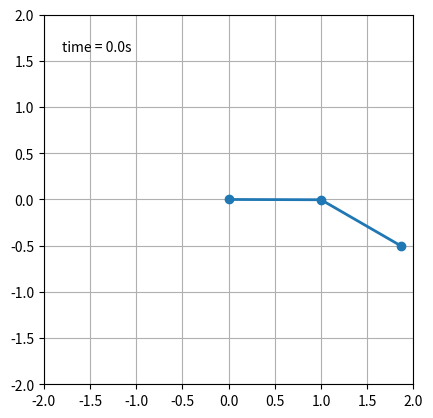

Recreate this plot in Python.
#Import useful stuffs
import math as ma
import numpy as np
import matplotlib.pyplot as plt
import matplotlib.animation as animation
import scipy.constants as const

#Define constants/initial values/arrays to store stuff in
m1=1                #mass in kg of first weight
m2=1                #mass in kg of second weight
l1=1                #length in m of first stick
l2=1                #length in m of second stick
g=const.g           #Grav. acceleration in m/ss
qn1=ma.pi/2       #Initial angle of the first stick
pn1=0               #Initial momentum of the first stick
qn2=ma.pi/3       #Initial angle of the second stick
pn2=0               #Initial momentum of the second stick
dt=0.01             #Time step
t=0                 #Initial time
qn1m1=qn1
pn1m1=pn1
qn2m1=qn2
pn2m1=pn2
evals22=[]            #store e values
tvals22=[]            #Store t values
posxvals1=[]        #Store position in x
posyvals1=[]        #Store position in y
posxvals2=[]        #Store position in x
posyvals2=[]        #Store position in y
q1vals=[]
q2vals=[]
p1vals=[]
p2vals=[]
error22=[]
i=0


#Define the Hamiltonian of the system and the partial derivatives with respect to the different variables
def hamilt(x, y, z, u):
    a=l2**2 * m2 * z**2 + l1**2 * (m1 + m2)*u**2 - 2*m2*l1*l2*z*u*ma.cos(x-y)
    b=2*l1**2 * l2**2 * m2 *(m1 + m2*(ma.sin(x-y)**2))
    c=(m1+m2)*g*l1*ma.cos(x)
    d=m2*g*l2*ma.cos(y)
    return (a/b) - c - d

def h1(x, y, z, u):
    a=z * u * ma.sin(x - y)
    b=l1 * l2 * (m1 + m2 * (ma.sin(x - y) ** 2))
    return a / b

def h2(x, y, z, u):
    a=2*m2 * l1 * l2 * z * u * ma.cos(x - y)
    b=(m1 + m2) * l1**2 * u**2
    c=m2 * (l2**2) * (z**2)
    d=(2 * (l1**2) * (l2**2) * ((m1 + m2 * (ma.sin(x - y)**2))**2))
    return (c+b-a)/d

def dhdq1(x, y, z, u):
    a=(-m1 - m2) * g * l1 * ma.sin(x)
    b=h1(x, y, z, u)
    c=h2(x, y, z, u) * ma.sin(2 * (x - y))
    return -(a-b+c)

def dhdp1(x, y, z, u):
    a=l2 * z - l1 * u * ma.cos(x - y)
    b=(l1 ** 2) * l2 * (m1 + m2 * (ma.sin(x - y) ** 2))
    return a/b

def dhdq2(x, y, z, u):
    a=-m2 * g * l2 * ma.sin(y)
    b=h1(x, y, z, u)
    c=h2(x, y, z, u) * ma.sin(2 * (x - y))
    return -(a+b-c)

def dhdp2(x, y, z, u):
    a=(-m2 * l2 * z * ma.cos(x - y) + (m1 + m2) * l1 * u)
    b=m2 * l1 * (l2 ** 2) * (m1 + m2 * (ma.sin(x - y) ** 2))
    return a/b

initial=hamilt(qn1, qn2, pn1, pn2)
#While loop to implement the algorithm
while t < 15:
#Verlet
    qn11h = qn1m1 + dhdp1(qn1, qn2, pn1, pn2) * dt
    qn21h = qn2m1 + dhdp2(qn1, qn2, pn1, pn2) * dt
    pn11h = pn1m1 - dhdq1(qn1, qn2, pn1, pn2) * dt
    pn21h = pn2m1 - dhdq2(qn1, qn2, pn1, pn2) * dt
    qn11 = qn1 + dhdp1(qn11h, qn21h, pn11h, pn21h) * dt
    qn21 = qn2 + dhdp2(qn11h, qn21h, pn11h, pn21h) * dt
    pn11 = pn1 - dhdq1(qn11h, qn21h, pn11h, pn21h) * dt
    pn21 = pn2 - dhdq2(qn11h, qn21h, pn11h, pn21h) * dt
    qn13h = qn11h + dhdp1(qn11, qn21, pn11, pn21) * dt
    qn23h = qn21h + dhdp2(qn11, qn21, pn11, pn21) * dt
    pn13h = pn11h - dhdq1(qn11, qn21, pn11, pn21) * dt
    pn23h = pn21h - dhdq2(qn11, qn21, pn11, pn21) * dt
    qn12 = qn11 + dhdp1(qn13h, qn23h, pn13h, pn23h) * dt
    qn22 = qn21 + dhdp2(qn13h, qn23h, pn13h, pn23h) * dt
    pn12 = pn11 - dhdq1(qn13h, qn23h, pn13h, pn23h) * dt
    pn22 = pn21 - dhdq2(qn13h, qn23h, pn13h, pn23h) * dt
    #Update values for next time step
    qn1m1 = qn13h
    qn2m1 = qn23h
    pn1m1 = pn13h
    pn2m1 = pn23h
    qn1 = qn12
    qn2 = qn22
    pn1 = pn12
    pn2 = pn22  
#Calculate/store positions for plotting
    posx1= l1 * np.sin(qn1)
    posy1= -l1 * np.cos(qn1)
    posx2= posx1 + l2 * np.sin(qn2)
    posy2= posy1 - l2 * np.cos(qn2)
    posxvals1.append(posx1)
    posyvals1.append(posy1)
    posxvals2.append(posx2)
    posyvals2.append(posy2)
    q1vals.append(qn1)
    q2vals.append(qn2)
    p1vals.append(pn1)
    p2vals.append(pn2)
#Update time step and calculate the total energy of the system at current time step
    t+=dt;
    tvals22.append(t)
    E=hamilt(qn1,qn2,pn1,pn2)
    #evals21.append((E-initial)/initial)
    evals22.append(E)
    error22.append((E-initial)/initial)
average=sum(evals22)/(100/dt)
print(average)
print(initial)
print(average-initial)
print(((average-initial)/initial)*100)
##Code to plot and animate the double pendulum
def init():
    line.set_data([], [])
    time_text.set_text('')
    return line, time_text

fig = plt.figure()
ax = fig.add_subplot(111, autoscale_on=False, xlim=(-2, 2), ylim=(-2, 2))
ax.set_aspect('equal')
ax.grid()

line, = ax.plot([], [], 'o-', lw=2)
time_template = 'time = %.1fs'
time_text = ax.text(0.05, 0.9, '', transform=ax.transAxes)

def animate(i):
    thisx = [0, posxvals1[i], posxvals2[i]]
    thisy = [0, posyvals1[i], posyvals2[i]]
    line.set_data(thisx, thisy)
    time_text.set_text(time_template % (i*dt))
    return line, time_text

ani = animation.FuncAnimation(fig, animate,
                              interval=15, blit=True)


#plt.plot(tvals, q1vals, '--', color="black", markersize=1)
#plt.plot(tvals, q2vals, '-.', color="black", markersize=1)
#plt.plot(tvals, p1vals, '--', color="black", markersize=1)
#plt.plot(tvals, p2vals, '-.', color="black", markersize=1)
#Plot the energy values
#plt.subplot(1,2,1)
#plt.plot(tvals11, evals11, '-', color="black", markersize=1)
#plt.title("Scheme 2")
#plt.ylabel('Relative error')
#plt.xlabel('Time (s)')
#plt.tick_params(bottom=True, top=True, left=True, right=True)
#plt.tick_params(axis="x", direction="in", length=5, width=1)
#plt.tick_params(axis="y", direction="in", length=5, width=1)
#plt.ticklabel_format(style = 'sci', axis = 'y', scilimits = (0, 3))
#plt.subplot(1,2,2)
#plt.plot(tvals22, error22, '-', color="black", linewidth=1, label="Relative error")
#plt.title("Scheme2")
#plt.xlabel('Time (s)')
#plt.tick_params(bottom=True, top=True, left=True, right=True)
#plt.tick_params(axis="x", direction="in", length=5, width=1)
#plt.tick_params(axis="y", direction="in", length=5, width=1)
#plt.ticklabel_format(style = 'sci', axis = 'y', scilimits = (0, 3))
